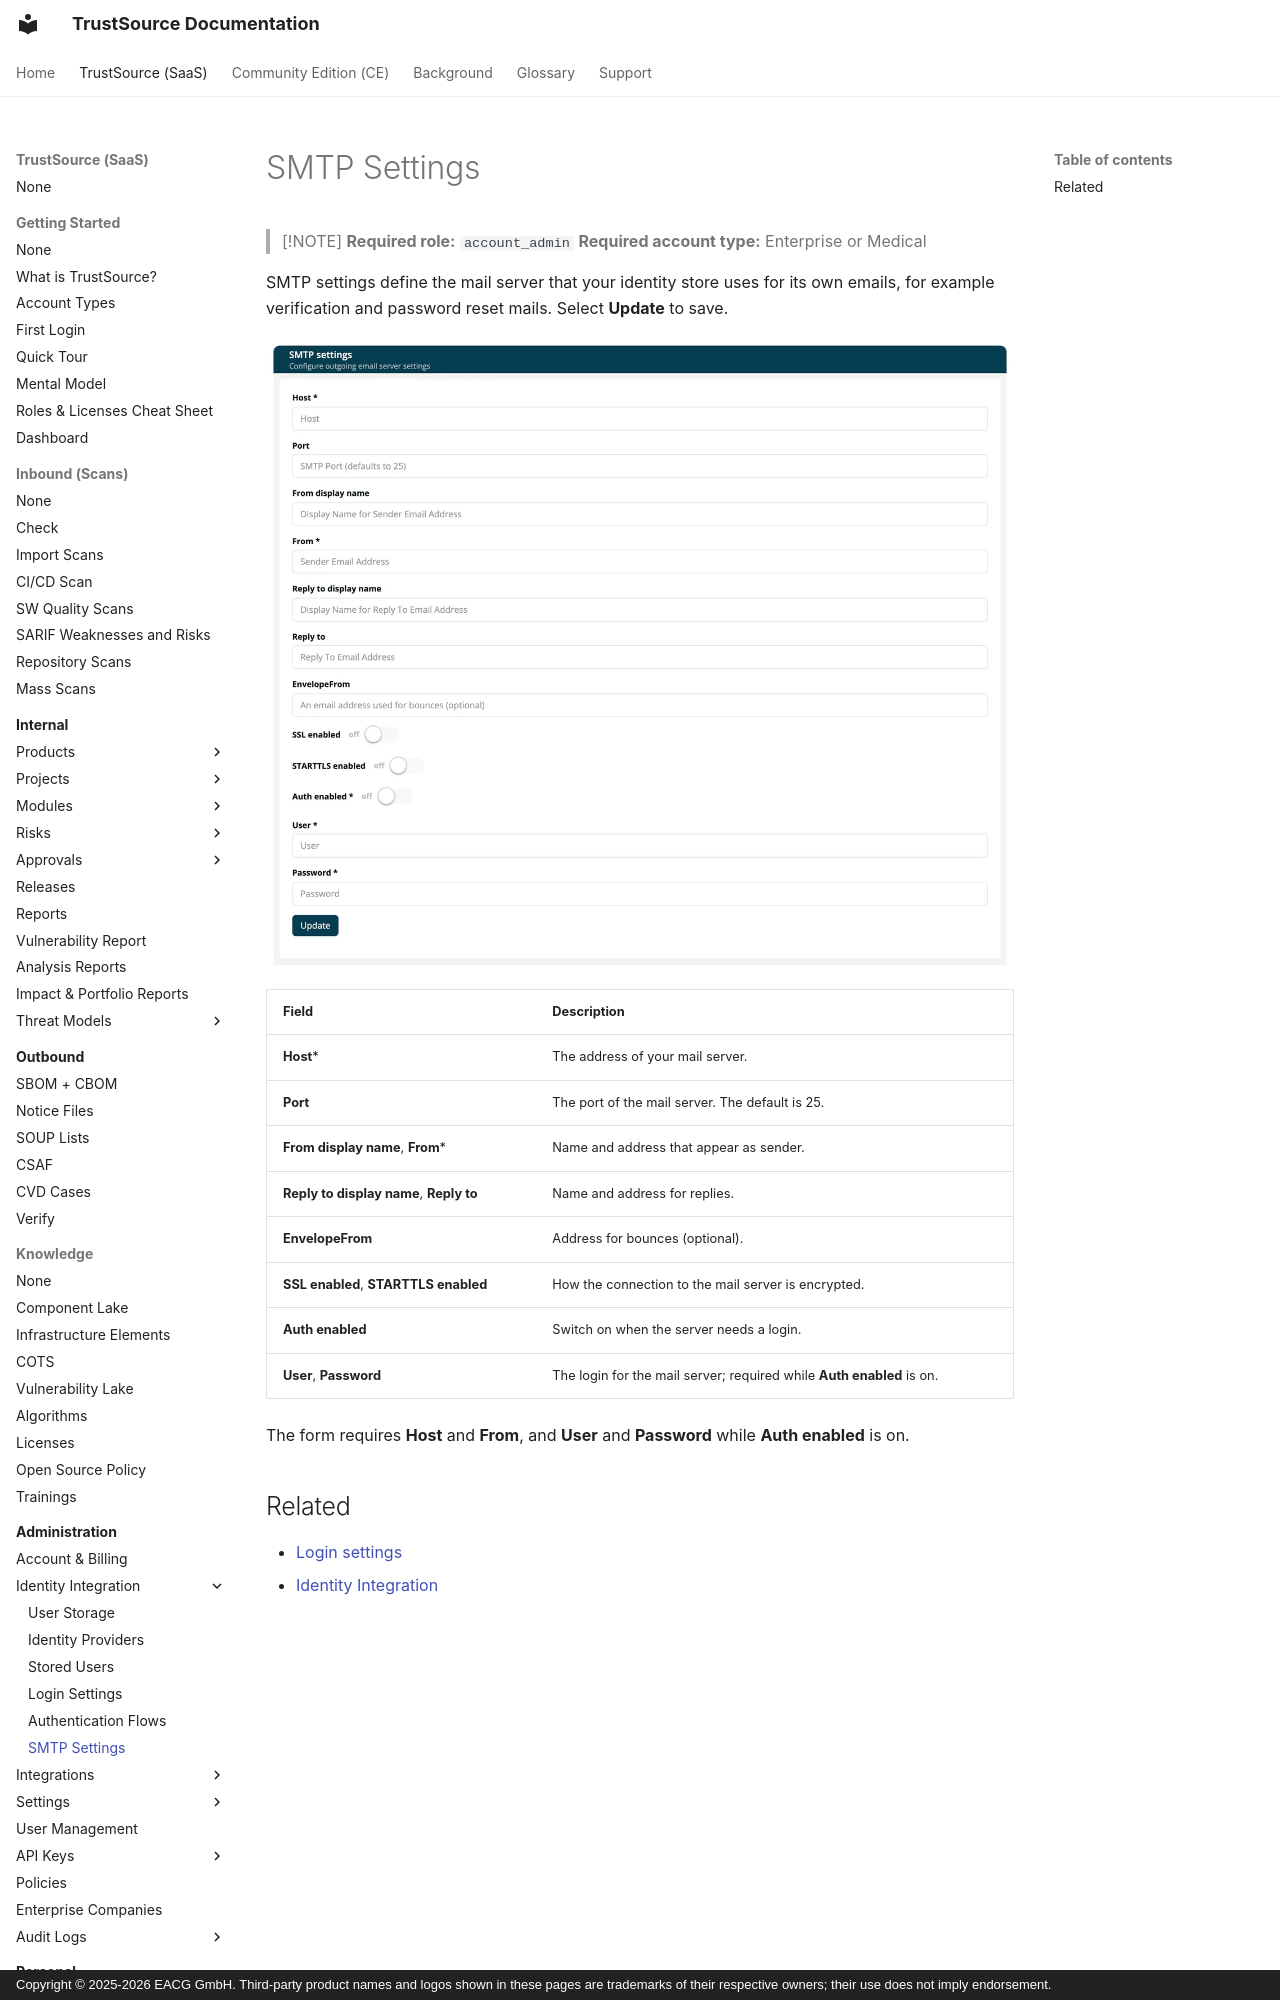

repository: TrustSource/ts-docs · page: v3/07-auth-sso/06-smtp-settings/index.html · generator: mkdocs · copyright: Copyright © 2025-2026 EACG GmbH. Third-party product names and logos shown in these pages are trademarks of their respective owners; their use does not imply endorsement.

# SMTP Settings

> [!NOTE]
> **Required role:** `account_admin`
> **Required account type:** Enterprise or Medical

SMTP settings define the mail server that your identity store uses for its own emails, for example verification and password reset mails. Select **Update** to save.

![The SMTP settings form with the fields Host, Port, From display name, From, Reply to display name, Reply to and EnvelopeFrom, the switches SSL enabled, STARTTLS enabled and Auth enabled, the User and Password fields, and the Update button.](../../assets/images/v3/07-auth-sso/06-smtp-settings-1.webp)
